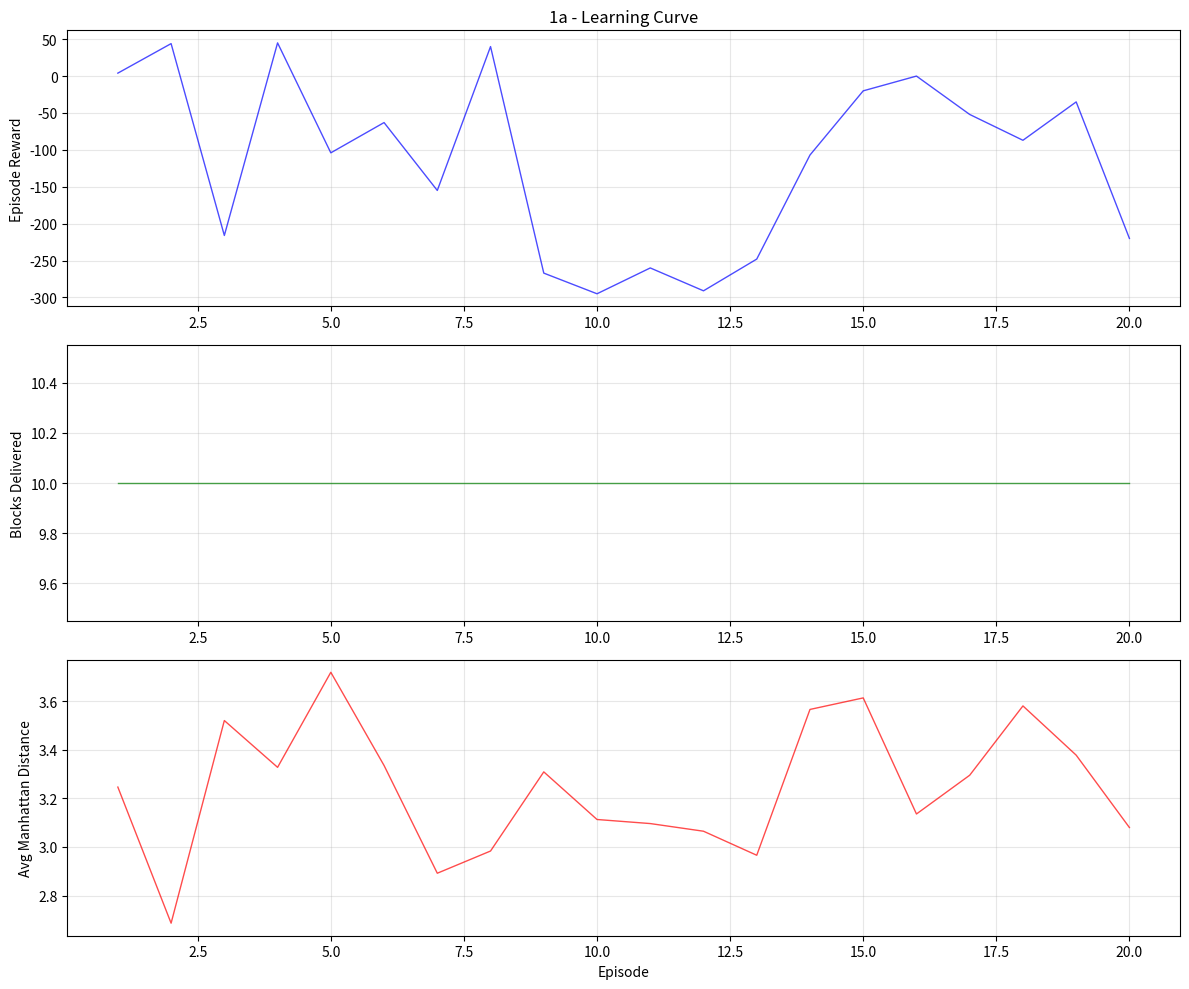
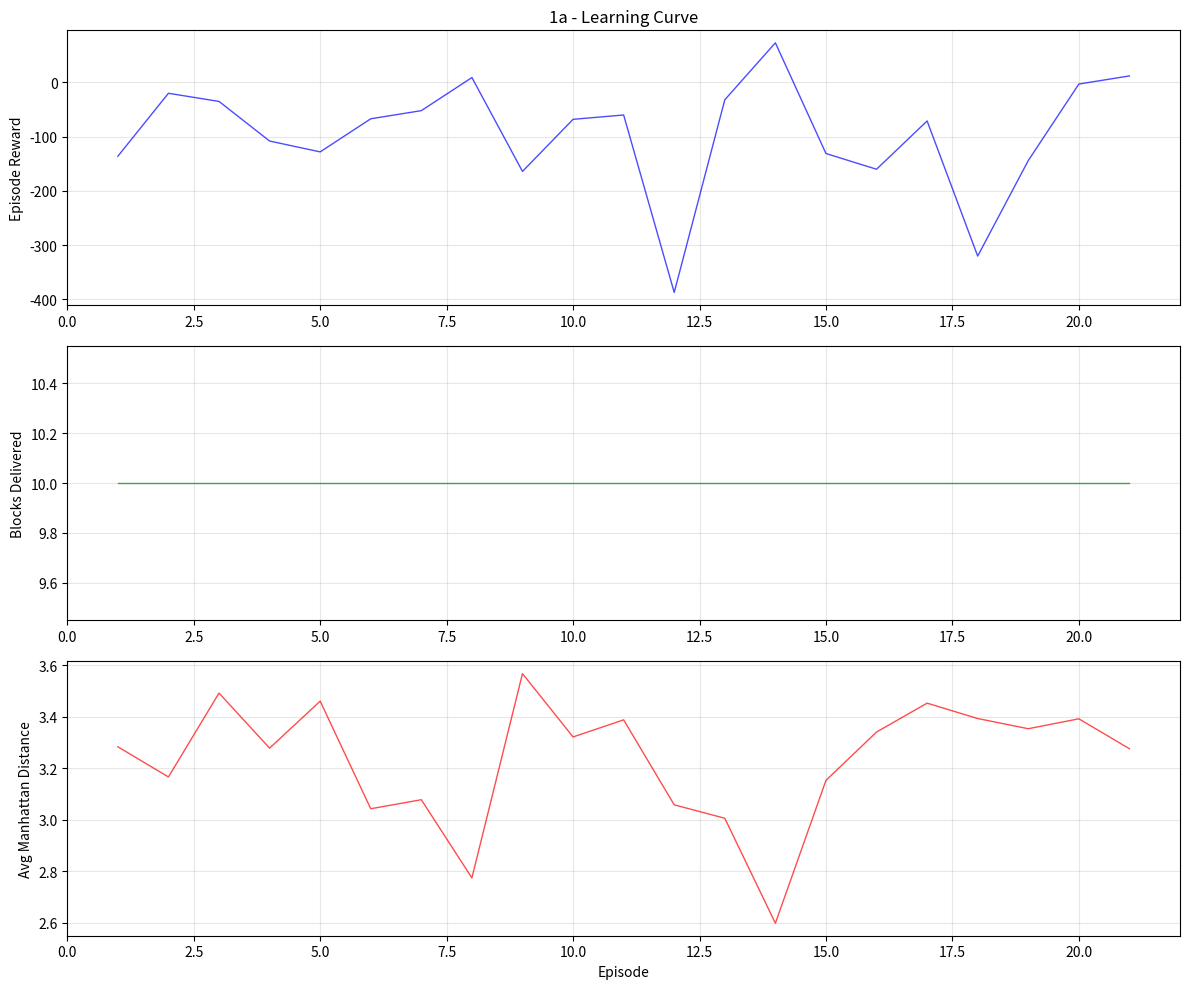

Reproduce these figures in Python, in order.
import random
from collections import defaultdict, deque, OrderedDict
import numpy as np
import matplotlib.pyplot as plt
import matplotlib as mpl

class PDWorld:
  def __init__(self):
    self.grid_size = (5, 5)
    self.dropoff_locations = [(1, 1), (1, 5), (3, 3), (5, 5)]
    self.pickup_locations = [(3, 5), (4, 2)]
    self.initial_F = (1, 3)
    self.initial_M = (5, 3)
    self.total_blocks = 10
    self.blocks_at_pickup = {p:5 for p in self.pickup_locations}  # 5 blocks at each pickup location
    self.blocks_at_dropoff = {p:0 for p in self.dropoff_locations}  # each dropoff location starts with 0 blocks
    self.operators = [0, 1, 2, 3, 4, 5]  # 0 = North, 1 = South, 2 = East, 3 = West, 4 = Pickup, 5 = Dropoff
    self.F_pos = self.initial_F
    self.M_pos = self.initial_M
    self.F_carry = False
    self.M_carry = False
  
  def reset(self):  # resets a full episode
    self.reset_world()
    self.F_pos = self.initial_F  # puts F agent back to original spot
    self.M_pos = self.initial_M  # puts M agent back to original spot
    self.F_carry = False  # clear the carry
    self.M_carry = False  # clear the carry
    return self.encode_state()

  def reset_world(self):  # resets blocks in the world
    self.blocks_at_pickup = {p:5 for p in self.pickup_locations}
    self.blocks_at_dropoff = {p:0 for p in self.dropoff_locations}
  
  def terminal(self):  # check if all blocks have been delivered
    total_delivered = sum(self.blocks_at_dropoff.values())
    return total_delivered >= self.total_blocks
  
  def valid_position(self, pos):  # check if the movement position is within the grid
    return 1 <= pos[0] <= self.grid_size[0] and 1 <= pos[1] <= self.grid_size[1]
  
  def aplop(self, agent_pos, carrying_block, other_agent_pos):
    applicable = []
    moves = {
      0: (agent_pos[0] - 1, agent_pos[1]),  # agent moves North
      1: (agent_pos[0] + 1, agent_pos[1]),  # agent moves South
      2: (agent_pos[0], agent_pos[1] + 1),  # agent moves East
      3: (agent_pos[0], agent_pos[1] - 1)  # agent moves West
    }

    for op, new_pos in moves.items():
      if self.valid_position(new_pos) and new_pos != other_agent_pos:
        applicable.append(op)
    
    # Pickup operator, if the agent is in a pickup cell that is not empty
    if not carrying_block and agent_pos in self.pickup_locations and self.blocks_at_pickup[agent_pos] > 0:
      applicable.append(4)
    
    # Dropoff operator, if the agent is in a dropoff cell that is not full
    if carrying_block and agent_pos in self.dropoff_locations and self.blocks_at_dropoff[agent_pos] < 5:
      applicable.append(5)
    return applicable
  
  def apply(self, operator, agent_pos, carrying_block, other_agent_pos):
    reward = 0  # no reward if there is no state change
    new_pos = agent_pos
    new_carrying = carrying_block

    if operator in (0, 1, 2, 3):
      delta = {0: (-1, 0), 1: (1, 0), 2: (0, 1), 3: (0, -1)}
      pos_change = (agent_pos[0] + delta[operator][0], agent_pos[1] + delta[operator][1])
      if self.valid_position(pos_change) and (other_agent_pos is None or pos_change != other_agent_pos):
        new_pos = pos_change
        reward = -1  # reward/cost for moving is -1
    elif operator == 4:  # Pickup
      if(not carrying_block) and agent_pos in self.pickup_locations and self.blocks_at_pickup[agent_pos] > 0:
        self.blocks_at_pickup[agent_pos] -= 1  # decrement the number of boxes from the pickup location
        new_carrying = True  # agent is now carrying block
        reward = +13  # reward for picking up is +13
    elif operator == 5:  # Dropoff
      if carrying_block and agent_pos in self.dropoff_locations and self.blocks_at_dropoff[agent_pos] < 5:
        self.blocks_at_dropoff[agent_pos] += 1  # increment the number of boxes in the dropoff location
        new_carrying = False  # agent is no longer carrying block
        reward = +13  # reward for dropoff is +13
    return new_pos, new_carrying, reward
  
  def encode_state(self):
    Fx, Fy = self.F_pos
    Mx, My = self.M_pos
    Fcarry = int(self.F_carry)
    Mcarry = int(self.M_carry)
    # pick_up = tuple(self.blocks_at_pickup[p] for p in self.pickup_locations)
    # drop_off = tuple(self.blocks_at_dropoff[p] for p in self.dropoff_locations)
    return (Fx, Fy, Fcarry, Mx, My, Mcarry) # + pick_up + drop_off
  
  def get_agent_state(self, agent):
    if agent == 'F':
      return (self.F_pos[0], self.F_pos[1], self.M_pos[0], self.M_pos[1], int(self.F_carry))
    else:
      return (self.M_pos[0], self.M_pos[1], self.F_pos[0], self.F_pos[1], int(self.M_carry))
  
  def step(self, action, agent):  # applies one agents action and updates world
    # pick the agent that is taking action
    if agent == 'F':
      pos, carry, other = self.F_pos, self.F_carry, self.M_pos
    else:
      pos, carry, other = self.M_pos, self.M_carry, self.F_pos
    new_pos, new_carry, reward = self.apply(action, pos, carry, other)  # execute action

    # update agent state in the world
    if agent == 'F':
      self.F_pos, self.F_carry = new_pos, new_carry
    else:
      self.M_pos, self.M_carry = new_pos, new_carry
    
    # checks to see if the current episode is done
    done = self.terminal()
    return self.get_agent_state(agent), reward, done, {}  # returns the next observation

class TwoAgentRLSystem:
  def __init__(self):
    self.world = PDWorld()
    self.alpha = 0.3  # the default learning rate for experiment 1
    self.gamma = 0.5  # the default discount factor for experiment 1
    self.q_tables = {
      'F': defaultdict(lambda: np.zeros(6)),
      'M': defaultdict(lambda: np.zeros(6))
    }
    self.performance_history = []
    self.update_log = []  # for logging during execution, this helps with debugging

  def preferred_action(self, carrying, applicable_op):
    # prefer dropoff if carrying, otherwise prefer pickup if not carrying
    if carrying and 5 in applicable_op:
      return 5
    if(not carrying) and 4 in applicable_op:
      return 4
    return None
  
  def PRandom(self, agent, state, applicable_op):
    if not applicable_op:
      return None
    carrying = bool(state[4])
    pref_action = self.preferred_action(carrying, applicable_op)
    if pref_action is not None:
      return pref_action
    return random.choice(applicable_op)  # otherwise choose an operator randomly

  def PExploit(self, agent, state, applicable_op):
    if not applicable_op:
      return None
    carrying = bool(state[4])
    pref_action = self.preferred_action(carrying, applicable_op)
    # prefer goal advancing action if available
    if pref_action is not None:
      return pref_action
    # otherwise get Q-value
    q_values = self.q_tables[agent][state]
    best_value = max(q_values[a] for a in applicable_op)  # get the highest q-value to apply applicable operator
    best_ops = [a for a in applicable_op if q_values[a] == best_value]
    if random.random() < 0.8:
      return random.choice(best_ops)  # choose among the best, this is the tie break
    else:
      other = [a for a in applicable_op if a not in best_ops]
      # choose a different applicable op if possible
      return random.choice(other) if other else random.choice(applicable_op)

  def PGreedy(self, agent, state, applicable_op):
    if not applicable_op:
      return None
    carrying = bool(state[4])
    pref_action = self.preferred_action(carrying, applicable_op)
    if pref_action is not None:
      return pref_action
    q_values = self.q_tables[agent][state]
    best_value = max(q_values[a] for a in applicable_op)  # get the highest q-value to apply applicable operator
    best_ops = [a for a in applicable_op if q_values[a] == best_value]
    return random.choice(best_ops)  # tie break
  
  def get_applicable_actions(self, agent):  # helper function to access applicable actions
    if agent == 'F':
      return self.world.aplop(self.world.F_pos, self.world.F_carry, self.world.M_pos)
    else:
      return self.world.aplop(self.world.M_pos, self.world.M_carry, self.world.F_pos)

  def select_actions(self, behavior, agent, state, applicable_op):
    if behavior == "PRandom":
      return self.PRandom(agent, state, applicable_op)
    elif behavior == "PExploit":
      return self.PExploit(agent, state, applicable_op)
    elif behavior == "PGreedy":
      return self.PGreedy(agent, state, applicable_op)
  
  # training Q-learn
  def QLearn(self, agent, state, action, reward, next_state, next_applicable_op):
    current_q = self.q_tables[agent][state][action]
    if next_applicable_op:
      max_next_q = max(self.q_tables[agent][next_state][a] for a in next_applicable_op)
    else:
      max_next_q = 0
    q_before = current_q
    # Q-Learning Formula
    new_q = (1 - self.alpha) * current_q + self.alpha*(reward + self.gamma * max_next_q)
    # update Q-table
    self.q_tables[agent][state][action] = new_q
    # update logs for visualizations
    self.update_log.append({
      "agent": agent,
      "s": state,
      "a": action,
      "r": reward,
      "s_prime": next_state,
      "max_next_q": max_next_q,  # Q-Learning uses max_a' Q(s', a')
      "q_before": q_before,
      "q_after": new_q
    })

  # training SARSA
  def Sarsa(self, agent, state, action, reward, next_state, next_action):
    current_q = self.q_tables[agent][state][action]
    next_q = self.q_tables[agent][next_state][next_action] if next_action is not None else 0
    q_before = current_q
    # SARSA Formula
    new_q = current_q + self.alpha * (reward + self.gamma * next_q - current_q)
    # update Q-table
    self.q_tables[agent][state][action] = new_q
    # update the logs for visualizations
    self.update_log.append({
      "agent": agent,
      "s": state,
      "a": action,
      "r": reward,
      "s_prime": next_state,
      "next_q": next_q,  # SARSA uses Q(a', s')
      "q_before": q_before,
      "q_after": new_q
    })
  
  # Q-Learning off-policy
  def train_qlearn(self, phases, n_steps, max_steps_per_episode, seed, change_pickups_at_terminal):
    if seed is not None:
      random.seed(seed)
      np.random.seed(seed)

    # helper to decide which agent is acting
    def acting_agent(t):
      return 'F' if (t % 2 == 0) else 'M'
    
    world = self.world
    world.reset()

    total_steps = 0
    episode_steps = 0
    episode_count = 0
    terminal_hits = 0
    changed_layout = False
    episode_rewards = 0
    episode_manhattan_dist = []

    phase_count = 0
    steps_in_phase = 0
    behavior = phases[phase_count]["behavior"]  # PRandom, PExploit, or PGreedy

    pending = {'F': None, 'M': None}  # per-agent pending transition: (s_prev, a_prev, reward_prev), or None
    
    while total_steps < n_steps:
      # roll into the next phase
      if steps_in_phase >= phases[phase_count]["steps"]:
        phase_count += 1
        if phase_count >= len(phases):
          break
        steps_in_phase = 0
        behavior = phases[phase_count]["behavior"]
      agent = acting_agent(total_steps)

      # observe the decision state for the current agent
      s = world.get_agent_state(agent)
      A = self.get_applicable_actions(agent)
      a = self.select_actions(behavior, agent, s, A)

      # complete previous transition for the current agent
      if pending[agent] is not None:
        s_prev, a_prev, reward_prev = pending[agent]
        self.QLearn(agent, s_prev, a_prev, reward_prev, s, A)
        pending[agent] = None

      # execute current agents action
      s_next, reward, done, _ = world.step(a, agent)
      episode_rewards += reward  # accumulate rewards
      episode_manhattan_dist.append(self.manhattan_distance())  # record manhattan distance for coordination analysis

      # start new pending transition
      pending[agent] = (s, a, reward)

      # bookkeeping
      total_steps += 1
      steps_in_phase += 1
      episode_steps += 1

      # episode boundary
      if done or episode_steps >= max_steps_per_episode:
        episode_count += 1
        if done:
          terminal_hits += 1

        avg_manhattan = sum(episode_manhattan_dist) / len(episode_manhattan_dist) if episode_manhattan_dist else 0
        self.performance_history.append({
          "episode": episode_count,
          "steps": episode_steps,
          "total_rewards": episode_rewards,
          "avg_manhattan": avg_manhattan,
          "phase_index": phase_count,
          "behavior": behavior,
          "blocks_delivered": sum(world.blocks_at_dropoff.values()),
          "terminal_hits": terminal_hits,
          "steps_so_far": total_steps
        })
        
        # finalize all pending transitions
        for current_agent in ('F', 'M'):
          if pending[current_agent] is not None:
            s_prev, a_prev, reward_prev = pending[current_agent]
            self.QLearn(current_agent, s_prev, a_prev, reward_prev, None, None)
            pending[current_agent] = None

        # this is for experiment 4: move pickup locations after k terminals
        if change_pickups_at_terminal is not None:
          if(not changed_layout) and (terminal_hits >= change_pickups_at_terminal["k"]):
            world.pickup_locations[0] = change_pickups_at_terminal["coords"][0]
            world.pickup_locations[1] = change_pickups_at_terminal["coords"][1]
            world.reset_world()  # rebuild counts at new positions
            changed_layout = True
          if terminal_hits >= 6:  # stops after the 6th terminal hit
            print("Reached 6th terminal hit, experiment 4 stops")
            break

        world.reset()
        episode_steps = 0
        episode_rewards = 0
        episode_manhattan_dist = []
  
  def train_sarsa(self, phases, n_steps, max_steps_per_episode, seed, change_pickups_at_terminal):
    if seed is not None:
      random.seed(seed)
      np.random.seed(seed)

    def acting_agent(t):
      return 'F' if (t % 2 == 0) else 'M'
    
    world = self.world
    world.reset()

    total_steps = 0
    episode_steps = 0
    episode_count = 0
    terminal_hits = 0
    changed_layout = False
    episode_rewards = 0
    episode_manhattan_dist = []

    phase_count = 0
    steps_in_phase = 0
    behavior = phases[phase_count]["behavior"]  # PRandom, PExploit, or PGreedy

    pending = {'F': None, 'M': None}  # per-agent pending transition: (s_prev, a_prev, reward_prev), or None

    while total_steps < n_steps:
      if steps_in_phase >= phases[phase_count]["steps"]:
        phase_count += 1
        if phase_count >= len(phases):
          break
        steps_in_phase = 0
        behavior = phases[phase_count]["behavior"]
      agent = acting_agent(total_steps)

      # observe the current decision state for the current agent
      s = world.get_agent_state(agent)
      A = self.get_applicable_actions(agent)
      a = self.select_actions(behavior, agent, s, A)

      # if the current agent has a pending (s_prev, a_prev, reward_prev) finish its SARSA update
      if pending[agent] is not None:
        s_prev, a_prev, reward_prev = pending[agent]
        # on policy next action is the one we just chose (a at state s)
        self.Sarsa(agent, s_prev, a_prev, reward_prev, s, a)
        pending[agent] = None
      
      # execute the current agents action
      s_next, reward, done, _ = world.step(a, agent)
      episode_rewards += reward
      episode_manhattan_dist.append(self.manhattan_distance())

      # start a new pending transition for this agent using the reward we just got
      pending[agent] = (s, a, reward)

      # bookkepping
      total_steps += 1
      steps_in_phase += 1
      episode_steps += 1

      # episode boundary / terminal handling
      if done or episode_steps >= max_steps_per_episode:
        episode_count += 1
        if done:
          terminal_hits += 1

        avg_manhattan = sum(episode_manhattan_dist) / len(episode_manhattan_dist) if episode_manhattan_dist else 0
        self.performance_history.append({
          "episode": episode_count,
          "steps": episode_steps,
          "total_rewards": episode_rewards,
          "avg_manhattan": avg_manhattan,
          "phase_index": phase_count,
          "behavior": behavior,
          "blocks_delivered": sum(world.blocks_at_dropoff.values()),
          "terminal_hits": terminal_hits,
          "steps_so_far": total_steps
        })

        # finalize any pending transitions for both agents
        for current_agent in ('F', 'M'):
          if pending[current_agent] is not None:
            s_prev, a_prev, reward_prev = pending[current_agent]
            self.Sarsa(current_agent, s_prev, a_prev, reward_prev, None, None)
            pending[current_agent] = None

        # this if for experiment 4: move pickups after k terminals
        if change_pickups_at_terminal is not None:
          if(not changed_layout) and (terminal_hits >= change_pickups_at_terminal["k"]):
            world.pickup_locations[0] = change_pickups_at_terminal["coords"][0]
            world.pickup_locations[1] = change_pickups_at_terminal["coords"][1]
            world.reset_world()
            changed_layout = True
          if terminal_hits >= 6:  # stop the experiment after 6 terminals
            print("Reached 6th terminal hit, experiment 4 stops")
            break

        world.reset()
        episode_steps = 0
        episode_rewards = 0
        episode_manhattan_dist = []
  
  def manhattan_distance(self):
    return abs(self.world.F_pos[0] - self.world.M_pos[0]) + abs(self.world.F_pos[1] - self.world.M_pos[1])

class ExperimentRunner:
  def __init__(self):
    self.system = TwoAgentRLSystem()
  
  def get_performance_summary(self, experiment_name):
    if not self.system.performance_history:
      return {"error": "No performance data recorded", "experiment_name": experiment_name}
    
    total_episodes = len(self.system.performance_history)
    total_reward = sum(ep["total_rewards"] for ep in self.system.performance_history)
    avg_reward = total_reward / total_episodes
    avg_steps = sum(ep["steps"] for ep in self.system.performance_history) / total_episodes
    avg_manhattan_dist = sum(ep["avg_manhattan"] for ep in self.system.performance_history) / total_episodes
    terminals_reached = self.system.performance_history[-1]["terminal_hits"]
    last_phase = self.system.performance_history[-1]["phase_index"]
    last_behavior = self.system.performance_history[-1]["behavior"]

    return {
      "experiment_name": experiment_name,
      "total_episodes": total_episodes,
      "total_rewards": total_reward,
      "avg_rewards_per_ep": avg_reward,
      "avg_steps_per_ep": avg_steps,
      "average_manhattan_distance": avg_manhattan_dist,
      "terminals_reached": terminals_reached,
      "last_phase_index": last_phase,
      "last_behavior": last_behavior
    }
  
  def experiment_1(self, variant, seed, alpha, gamma):
    self.system.performance_history.clear()  # we clear here so the summary reflects only the current experiment
    self.system.update_log.clear()  # clear so the logs only show current experiment
    print(f"Running Experiment 1.{variant}")

    # setting alpha and gamma is not necessary because for parts a,b,c we dont alter the parameters
    self.system.alpha = alpha  # not totally necessary since the default is 0.3
    self.system.gamma = gamma  # not totally necessary since the default is 0.5

    if variant == 'a':  # total steps is 8000
      phases = [
        {"name": "random_500", "behavior": "PRandom", "steps": 500},
        {"name": "random_7500", "behavior": "PRandom", "steps": 7500}
      ]
    elif variant == 'b':  # total steps is 8000
      phases = [
        {"name": "random_500", "behavior": "PRandom", "steps": 500},
        {"name": "greedy_7500", "behavior": "PGreedy", "steps": 7500}
      ]
    else:  # variant = c, total steps is 8000
      phases = [
        {"name": "random_500", "behavior": "PRandom", "steps": 500},
        {"name": "exploit_7500", "behavior": "PExploit", "steps": 7500}
      ]
    
    # running Q-learning first
    self.system.train_qlearn(phases=phases, n_steps=8000, max_steps_per_episode=1000, seed=seed, change_pickups_at_terminal=None)
    return self.get_performance_summary(f"1{variant}")

  def experiment_2(self, seed, alpha, gamma):
    self.system.performance_history.clear()
    self.system.update_log.clear()

    print("Running Experiment 2")

    # this is not totally necessary since experiment 2 repeats 1.c but doesnt change the parameters, so we can use the defaults
    self.system.alpha = alpha  # not totally necessary since the parameter is the same as experiement 1
    self.system.gamma = gamma  # not totally necessary since the parameter is the same as experiement 1
    phases = [
      {"name": "random_500", "behavior": "PRandom", "steps": 500},
      {"name": "exploit_7500", "behavior": "PExploit", "steps": 7500}
    ]
    self.system.train_sarsa(phases=phases, n_steps=8000, max_steps_per_episode=1000, seed=seed, change_pickups_at_terminal=None)
    return self.get_performance_summary("2")

  def experiment_3(self, seed, alpha, gamma):
    self.system.performance_history.clear()
    self.system.update_log.clear()
    print(f"Running Experiment 3: alpha = {alpha}")

    # setting a new alpha parameter to test
    self.system.alpha = alpha  # changing the alpha parameter only
    self.system.gamma = gamma  # not totally necessary since this parameter is not changed
    
    # re-running experiment 1.c
    phases = [
      {"name": "random_500", "behavior": "PRandom", "steps": 500},
      {"name": "exploit_7500", "behavior": "PExploit", "steps": 7500}
    ]

    self.system.train_qlearn(phases=phases, n_steps=8000, max_steps_per_episode=1000, seed=seed, change_pickups_at_terminal=None)
    return self.get_performance_summary("3")

  def experiment_4(self, seed, alpha, gamma):
    self.system.performance_history.clear()
    self.system.update_log.clear()
    print("Running experiment 4")

    # not totally necessary since the alpha and gamma will just be the defaults
    self.system.alpha = alpha
    self.system.gamma = gamma

    phases = [
      {"name": "random_500", "behavior": "PRandom", "steps": 500},
      {"name": "exploit_7500", "behavior": "PExploit", "steps": 7500}
    ]

    # run SARSA but when we hit 3rd terminal state, we change the pickup locations only
    self.system.train_sarsa(phases=phases, n_steps=8000, max_steps_per_episode=1000, seed=seed, change_pickups_at_terminal={"k": 3, "coords": [(1,2), (4,5)]})
    return self.get_performance_summary("4")
  
  # TODO: may add some more details idk
  def assess_coordination(self, avg_manhattan):
    if avg_manhattan >= 5.0:  # agents stay far apart
      return "Excellent Coordination - agents work in different areas"  # maybe something else could be returned
    elif avg_manhattan >= 3.5:  # moderate distance
      return "Good Coordination - some separation between agents"  # maybe something else could be returned
    else:  # close proximity
      return "Poor coordination - agents frequently block each other"  # maybe something else could be returned
  
  def bfs_dist(self, src, dst):
    # 4 neighbor BFS on a 5x5 grid
    sx, sy = src
    tx, ty = dst
    q = deque([(sx, sy, 0)])
    seen = {(sx, sy)}
    inside = lambda x, y: 1 <= x <= 5 and 1 <= y <= 5
    while q:
      x, y, d = q.popleft()
      if(x,y) == (tx,ty):
        return d
      for dx, dy in [(-1,0),(1,0),(0,1),(0,-1)]:
        nx, ny = x+dx, y+dy
        if inside(nx, ny) and (nx, ny) not in seen:
          seen.add((nx, ny))
          q.append((nx, ny, d+1))
    return None  # means it was unreachable, though it should not happen on an empty grid
  
  def greedy_path_len(self, agent, start_pos, carrying, ignore_blocking=True):
    world = self.system.world
    q_table = self.system.q_tables[agent]

    # simulate only the acting agents motion, ignoring the other agent
    pos = start_pos
    steps = 0
    max_steps = 100
    while steps < max_steps:
      # build an agent tuple
      if agent == 'F':
        s = (pos[0], pos[1], world.M_pos[0], world.M_pos[1], int(carrying))
        other_pos = None if ignore_blocking else world.M_pos
      else:
        s = (pos[0], pos[1], world.F_pos[0], world.F_pos[1], int(carrying))
        other_pos = None if ignore_blocking else world.F_pos
      
      # get applicable movement actions (ignoring PU and DO)
      applicable = world.aplop(pos, carrying, other_pos)
      move_ops = [a for a in applicable if a in (0,1,2,3)]
      if not move_ops:
        break  # no valid moves, stop early
      
      # choose best move among the movement operators
      q = q_table[s]
      best_move = max(move_ops, key = lambda a: q[a])

      # apply the move safely
      delta = {0:(-1,0), 1:(1,0), 2:(0,1), 3:(0,-1)}
      new_pos = (pos[0]+delta[best_move][0], pos[1]+delta[best_move][1])
      if not world.valid_position(new_pos):
        break  # although we already have a safety net to catch invalids, this ensures it even more
      pos = new_pos
      steps += 1

      # stop when we hit a relevant goal
      if carrying and pos in world.dropoff_locations:
        break
      if not carrying and pos in world.pickup_locations:
        break
    return steps if steps < max_steps else None

  def analyze_learned_paths(self, label, ingnore_blocking=True):
    rows = []
    stuck = []

    def probe(agent, src, carrying):
      L = self.greedy_path_len(agent, src, carrying, ignore_blocking=ingnore_blocking)
      return L
    
    # Carry: from each pickup to nearest dropoff
    for agent in ['F', 'M']:
      for src in self.system.world.pickup_locations:
        best_baseline = min(self.bfs_dist(src, d) for d in self.system.world.dropoff_locations)
        L = probe(agent, src, carrying=True)
        if L is None:
          stuck.append((agent, "carry", src))
        else:
          rows.append((label, agent, "carry", src, L, best_baseline, L - best_baseline))

      # Empty: from each dropoff to nearest pickup
      for src in self.system.world.dropoff_locations:
        best_baseline = min(self.bfs_dist(src, p) for p in self.system.world.pickup_locations)
        L = probe(agent, src, carrying=False)
        if L is None:
          stuck.append((agent, "empty", src))
        else:
          rows.append((label, agent, "empty", src, L, best_baseline, L - best_baseline))
    
    rows.sort(key=lambda r: r[6], reverse=True)  # sort by gap desc
    print("agent, mode, src, learned, shortest, gap, optimal%")
    opt_acc = []
    for _, ag, mode, src, L, B, G in rows:
      optimal_pct = (B / L * 100.0) if L > 0 else 0.0
      opt_acc.append(optimal_pct)
      print(f"{ag}, {mode}, {src}, {L}, {B}, {G:+}, {optimal_pct:5.1f}")
    if rows:
      avg_gap = sum(r[6] for r in rows) / len(rows)
      avg_opt = sum(opt_acc) / len(opt_acc)
      print(f"\nSummary: n = {len(rows)}, avg gap = {avg_gap:+.2f}, avg optimal% = {avg_opt:.1f}")
    if stuck:
      print("\nStuck cases (no valid greedy path within cap):")
      for ag, mode, src in stuck:
        print(f"- {ag}, {mode}, {src}")

  # build a map of attractive moves for a given agent and carrying flag
  def find_attractive_paths(self, agent, carrying, *, min_visits = 3, threshold=None, agg="max"):
    q_table = self.system.q_tables[agent]
    pos_buckets = defaultdict(list)
    for state, q_values, in q_table.items():
      if not (isinstance(state, tuple) and len(state) >= 5):
        continue
      if state[4] != int(carrying):
        continue
      pos = (state[0], state[1])
      q_mov = np.array(q_values[:4], dtype=float)  # first 4 entries are movement actions
      # skip rows that are completely 0 for a cleaner map
      if np.allclose(q_mov, 0.0):
        continue
      pos_buckets[pos].append(q_mov)
    
    # aggregate per position
    pos_stats = {}
    agg_values = []
    for pos, rows in pos_buckets.items():
      row_arr = np.vstack(rows)
      count = row_arr.shape[0]
      if count < min_visits:
        continue  # not enough evidence at the cell
      # aggregate movement Qs across constributing states
      mean_qs = row_arr.mean(axis=0)
      max_qs = row_arr.max(axis=0)

      # choose aggregation for ranking cells
      if agg == "mean":
        cell_vec = mean_qs
      else:
        cell_vec = max_qs
      
      best_action = int(np.argmax(cell_vec))
      best_q = float(cell_vec[best_action])
      pos_stats[pos] = {
        "best_action": best_action,
        "best_q": best_q,
        "count": int(count),
        "mean_q": float(mean_qs[best_action]),
        "agg_q": best_q
      }
      agg_values.append(best_q)
    if not pos_stats:
      return OrderedDict()  # nothing attractive was found
    if threshold is None and agg_values:
      threshold = float(np.percentile(agg_values, 75))
    filtered = [(pos, st) for pos, st in pos_stats.items() if st["agg_q"] >= threshold]
    filtered.sort(key=lambda kv: (kv[1]["agg_q"], kv[1]["count"]), reverse=True)
    return OrderedDict(filtered)

  def print_update_log(self, agent):  # TODO: use this for the path visualizer 
    batch_size = 1000
    log = [entry for entry in self.system.update_log if entry["agent"] == agent]
    if not log:
      print(f"No updates found for agent {agent}")
      return
    print(f"\nRecent Q-learning updates for agent {agent}")
    print(f"{'s':<27} {'a':<4} {'s*':<27} {'R':>3} {'maxQ[s*,a*]':>12} {'Q_before':>10} {'Q_after':>10}")
    print("-" * 100)
    for i in range(0, len(log), batch_size):
      chunk = log[i:i+batch_size]
      print(f"\nShowing updates {i+1} to {i+len(chunk)}")
      for entry in chunk:
        s = str(entry["s"])
        a = ["N","S","E","W","PU","DO"][entry["a"]]
        s_prime = str(entry["s_prime"])
        R = entry["r"]
        maxQ = entry["max_next_q"]
        qb = entry["q_before"]
        qa = entry["q_after"]
        print(f"{s:<27} {a:<4} {s_prime:<27} {R:>3} {maxQ:>12.3f} {qb:>10.3f} {qa:>10.3f}")
  
  def print_q_table(self, agent, max_states=100):
    q = self.system.q_tables[agent]
    header = ["N", "S", "E", "W", "PU", "DO"]
    print(f"\nQ-Table for agent {agent} (non-zero states only, capped to {max_states})")
    print("-" * 80)
    shown = 0
    for s, vals in q.items():
      if not any(abs(v) > 1e-6 for v in vals):
        continue  # skip all-zero Qs
      print(f"{s} -> {dict(zip(header, [f'{v:6.2f}' for v in vals]))}")
      shown += 1
      if shown >= max_states:
        print(f"... truncated after {max_states} states ...")
        break

  def plot_attractive_path(self, agent, carrying, experiment_name, run, threshold=None, arrow_stride=1, show_values=True):
    pass

  def plot_learning_curve(self, experiment_name):
    """Plot learning curve showing rewards and blocks delivered over time"""
    if not self.system.performance_history:
        print("No performance data to plot")
        return
    
    episodes = [ep["episode"] for ep in self.system.performance_history]
    rewards = [ep["total_rewards"] for ep in self.system.performance_history]
    blocks = [ep["blocks_delivered"] for ep in self.system.performance_history]
    manhattan = [ep["avg_manhattan"] for ep in self.system.performance_history]
    
    fig, (ax1, ax2, ax3) = plt.subplots(3, 1, figsize=(12, 10))
    
    # Plot 1: Rewards
    ax1.plot(episodes, rewards, 'b-', alpha=0.7, linewidth=1)
    ax1.set_title(f'{experiment_name} - Learning Curve')
    ax1.set_ylabel('Episode Reward')
    ax1.grid(True, alpha=0.3)
    
    # Plot 2: Blocks delivered
    ax2.plot(episodes, blocks, 'g-', alpha=0.7, linewidth=1)
    ax2.set_ylabel('Blocks Delivered')
    ax2.grid(True, alpha=0.3)
    
    # Plot 3: Manhattan distance (coordination)
    ax3.plot(episodes, manhattan, 'r-', alpha=0.7, linewidth=1)
    ax3.set_ylabel('Avg Manhattan Distance')
    ax3.set_xlabel('Episode')
    ax3.grid(True, alpha=0.3)
    
    plt.tight_layout()
    plt.show()

# function to run the entire program
def run_RL():
  rl_runner = ExperimentRunner()
  all_results = []

  # running experiment 1
  print("Experiment 1: Q-learning with different policies")
  
  # two runs, each with different seeds
  for run in [1, 2]:
    print(f"--- run {run} ---")
    rl_runner.system = TwoAgentRLSystem()  # reset system for a fresh start

    # experiment 1.a
    rl_runner.system = TwoAgentRLSystem()  # reset system for a fresh start
    result_1a = rl_runner.experiment_1('a', seed=10 + run, alpha=0.3, gamma=0.5)  # seed updates for each run
    all_results.append(result_1a)
    # plot attractive paths for both agents in different states
    #for agent in ['F', 'M']:
    #  for carrying in [False, True]:
    #    rl_runner.plot_attractive_path(agent, carrying, '1a', run=run, threshold=0)
    rl_runner.plot_learning_curve('1a')

    rl_runner.analyze_learned_paths(result_1a)
    print("\nQ-Table for Experiment 1.a:")
    #rl_runner.print_update_log('F')
    #rl_runner.print_update_log('M')
    rl_runner.print_q_table('F')

    # experiment 1.b
    rl_runner.system = TwoAgentRLSystem()  # reset system for a fresh start
    result_1b = rl_runner.experiment_1('b', seed=10 + run, alpha=0.3, gamma=0.5)
    all_results.append(result_1b)
    rl_runner.analyze_learned_paths(result_1b)
    print("\nQ-Table for Experiment 1.b:")
    #rl_runner.print_update_log('F')
    #rl_runner.print_update_log('M')

    # experiment 1.c
    rl_runner.system = TwoAgentRLSystem()  # reset system for a fresh start
    result_1c = rl_runner.experiment_1('c', seed=10 + run, alpha=0.3, gamma=0.5)
    all_results.append(result_1c)

    # analyze learned path for 1.c
    rl_runner.analyze_learned_paths(result_1c)
    # print Q-table for 1.c for agent F
    print("\nQ-Table for Experiment 1.c:")
    #rl_runner.print_update_log('F')  # replace the current lines with rl_runner.print_q_table('F')
    #rl_runner.print_update_log('M')  # replace the current lines with rl_runner.print_q_table('M')

  # running experiment 2
  print("\nExeriment 2: SARSA learning")
  for run in [1, 2]:
    print(f"--- run {run} ---")
    rl_runner.system = TwoAgentRLSystem()

    # experiment 2
    result_2 = rl_runner.experiment_2(seed=10 + run, alpha=0.3, gamma=0.5)
    all_results.append(result_2)

    # TODO: analyze the learned path for experiment 2
    #rl_runner.analyze_learned_paths(result_2)

    # print (one of the) Q-table for exp.2
    print("\nQ-Table for Experiment 2:")
    
    # TODO: print Q-Table for either agent F or M

  # running experiment 3
  print("\nExperiment 3: Tuning learning rate")
  learning_rates = [0.15, 0.45]
  for lr in learning_rates:
    for run in [1, 2]:  # two runs for each learning rate
      rl_runner.system = TwoAgentRLSystem()

      # experiment 3
      result_3 = rl_runner.experiment_3(seed=10 + run, alpha=lr, gamma=0.5)
      all_results.append(result_3)

      # TODO: analyze learned path for each alpha
      #rl_runner.analyze_learned_paths(result_3)

      # TODO: print Q-table for both F and M agent
      print("\nQ-Table for Experiment 3:")

  # running experiment 4
  print("\nExperiment 4: Adaptation to changes in pickup locations")
  for run in [1, 2]:
    rl_runner.system = TwoAgentRLSystem()

    # experiment 4
    result_4 = rl_runner.experiment_4(seed=10 + run, alpha=0.3, gamma=0.5)
    all_results.append(result_4)

    # TODO: analyze learned path
    #rl_runner.analyze_learned_paths(result_4)

    # TODO: print Q-table for experiment 4
    print("\nQ-Table for Experiment 4:")
  
  # TODO: possible final analysis comparison

  return all_results

# run the program
if __name__ == "__main__":
  results = run_RL()
